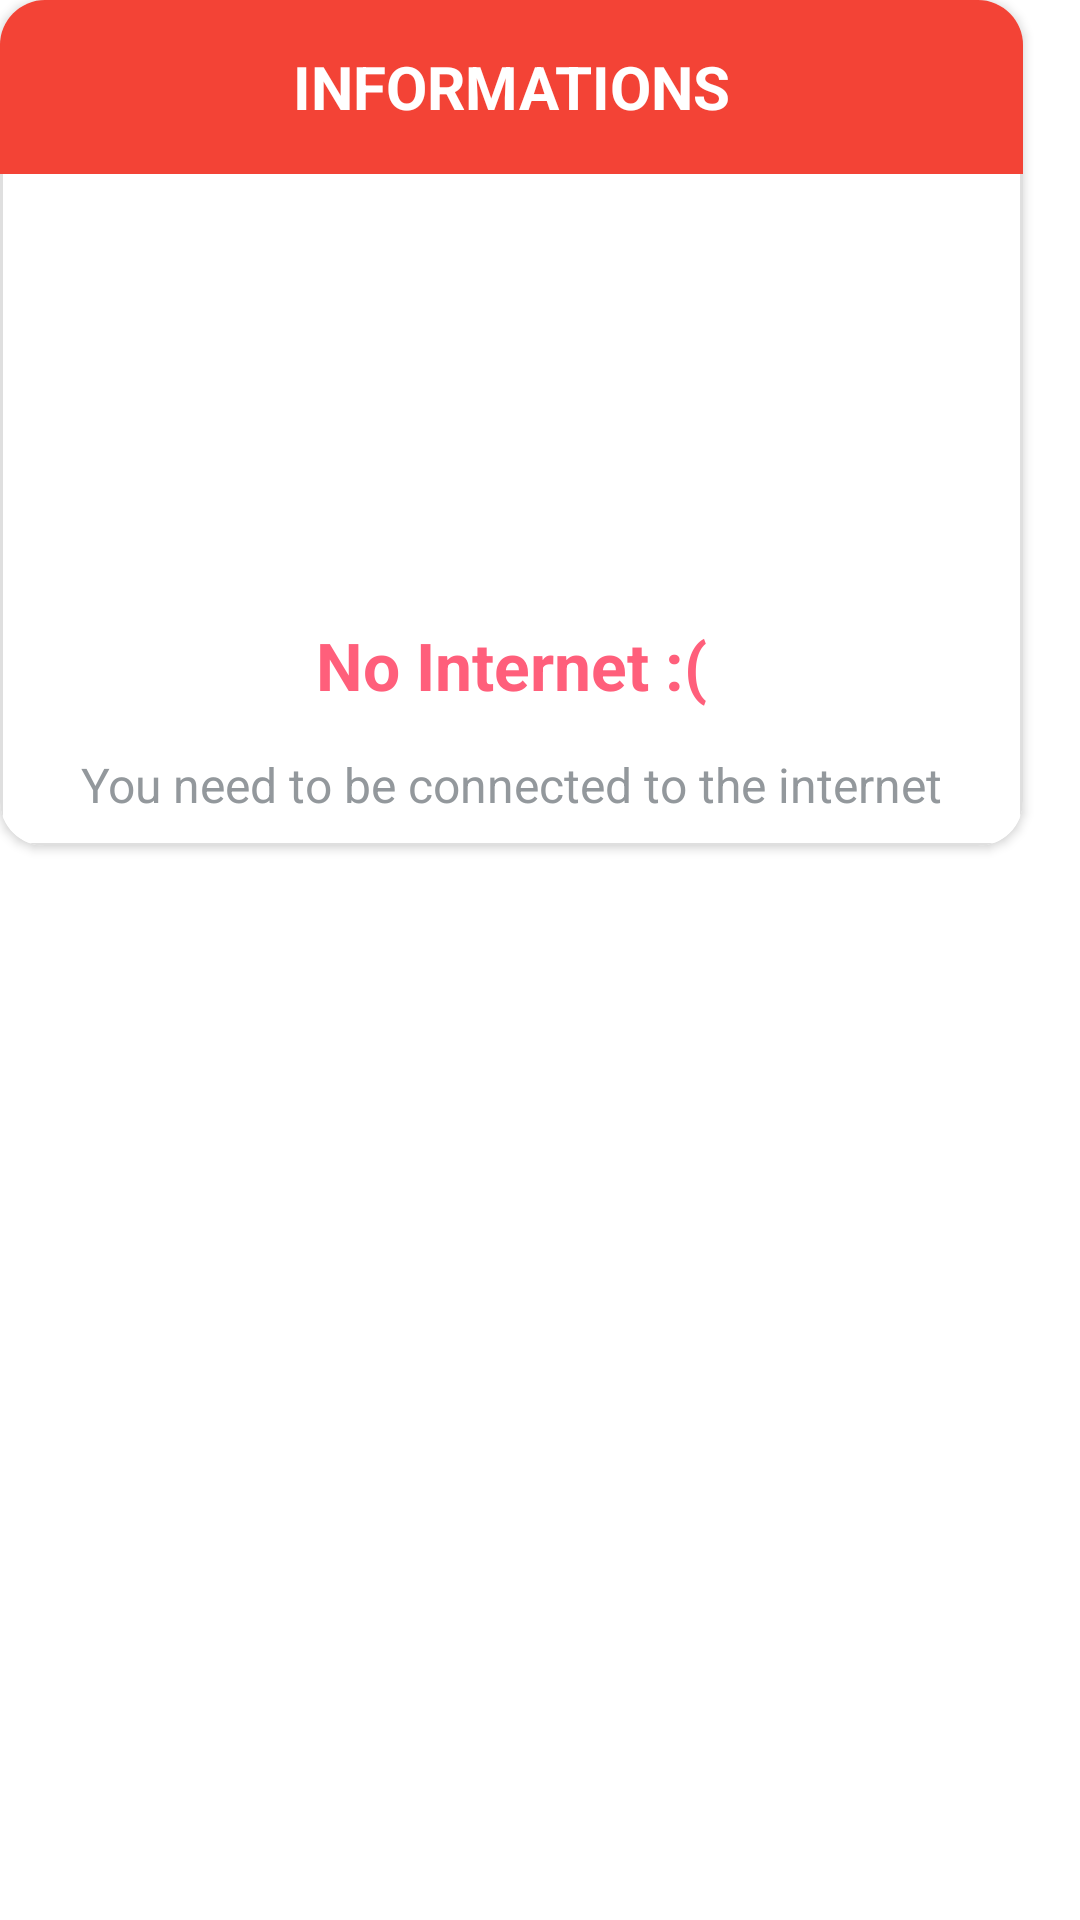

Reconstruct the res/layout file that produces this screen, plus the resources it refers to.
<!-- AndroidManifest.xml: application theme Theme.Discovery -->
<!-- res/layout/dialognoconnection.xml -->
<?xml version="1.0" encoding="utf-8"?>
<androidx.constraintlayout.widget.ConstraintLayout xmlns:android="http://schemas.android.com/apk/res/android"
    xmlns:app="http://schemas.android.com/apk/res-auto"
    xmlns:tools="http://schemas.android.com/tools"
    android:layout_width="match_parent"
    android:layout_height="match_parent"
    tools:ignore="MissingDefaultResource">

    <androidx.cardview.widget.CardView
        android:layout_width="341dp"
        android:layout_height="282dp"
        app:cardCornerRadius="15dp"
        tools:ignore="MissingConstraints"
        tools:layout_editor_absoluteX="27dp"
        tools:layout_editor_absoluteY="269dp">

        <LinearLayout
            android:id="@+id/ssss"
            android:layout_width="match_parent"
            android:layout_height="282dp"
            android:background="@drawable/roundedcadre"
            android:orientation="vertical">

            <TextView
                android:id="@+id/textView11"
                android:layout_width="match_parent"
                android:layout_height="58dp"
                android:background="#F34336"
                android:gravity="center"
                android:text="@string/informations"
                android:textColor="#FFFFFF"
                android:textSize="20sp"
                android:textStyle="bold" />

            <TextView
                android:id="@+id/txt"
                android:layout_width="match_parent"
                android:layout_height="wrap_content"
                android:gravity="center"
                android:textColor="#93989C"
                android:textSize="16sp" />

            <ImageView
                android:id="@+id/dialog_imageview"
                android:layout_width="match_parent"
                android:layout_height="120dp"
                android:src="@drawable/nowifi" />

            <TextView
                android:id="@+id/Title"
                android:layout_width="match_parent"
                android:layout_height="44dp"
                android:gravity="center"
                android:text="@string/no_internet"
                android:textColor="#FF5F7B"
                android:textSize="22dp"
                android:textStyle="bold" />

            <TextView
                android:id="@+id/LocationHospital"
                android:layout_width="match_parent"
                android:layout_height="36dp"
                android:gravity="center"
                android:text="@string/you_need_to_be_connected_to_the_internet"
                android:textColor="#93989C"
                android:textSize="16sp" />

        </LinearLayout>
    </androidx.cardview.widget.CardView>
</androidx.constraintlayout.widget.ConstraintLayout>
<!-- resources referenced by this layout -->
<resources>
  <!-- drawable roundedcadre (drawable-v24) -->
  <shape xmlns:android="http://schemas.android.com/apk/res/android"
      android:shape="rectangle">
      <corners android:radius="6dp" />
      <solid android:color="#FFFFFF" />
  
      <stroke
          android:width="1dp"
          android:color="#DFDFDF"
          />
  </shape>
  <string name="informations">INFORMATIONS</string>
  <string name="no_internet">No Internet :(</string>
  <string name="you_need_to_be_connected_to_the_internet">You need to be connected to the internet</string>
  <style name="Theme.Discovery" parent="Theme.MaterialComponents.DayNight.DarkActionBar">
          
          <item name="colorPrimary">@color/Redfate7</item>
          <item name="colorPrimaryVariant">@color/Mainred</item>
          <item name="colorOnPrimary">@color/white</item>
          
          <item name="colorSecondary">@color/teal_200</item>
          <item name="colorSecondaryVariant">@color/teal_700</item>
          <item name="colorOnSecondary">@color/black</item>
          
          <item name="android:statusBarColor">?attr/colorPrimaryVariant</item>
          
      </style>
  <color name="Redfate7">#ff6366</color>
  <color name="Mainred">#E21C48</color>
  <color name="white">#FFFFFF</color>
  <color name="teal_200">#FF03DAC5</color>
  <color name="teal_700">#FF018786</color>
  <color name="black">#FF000000</color>
</resources>
